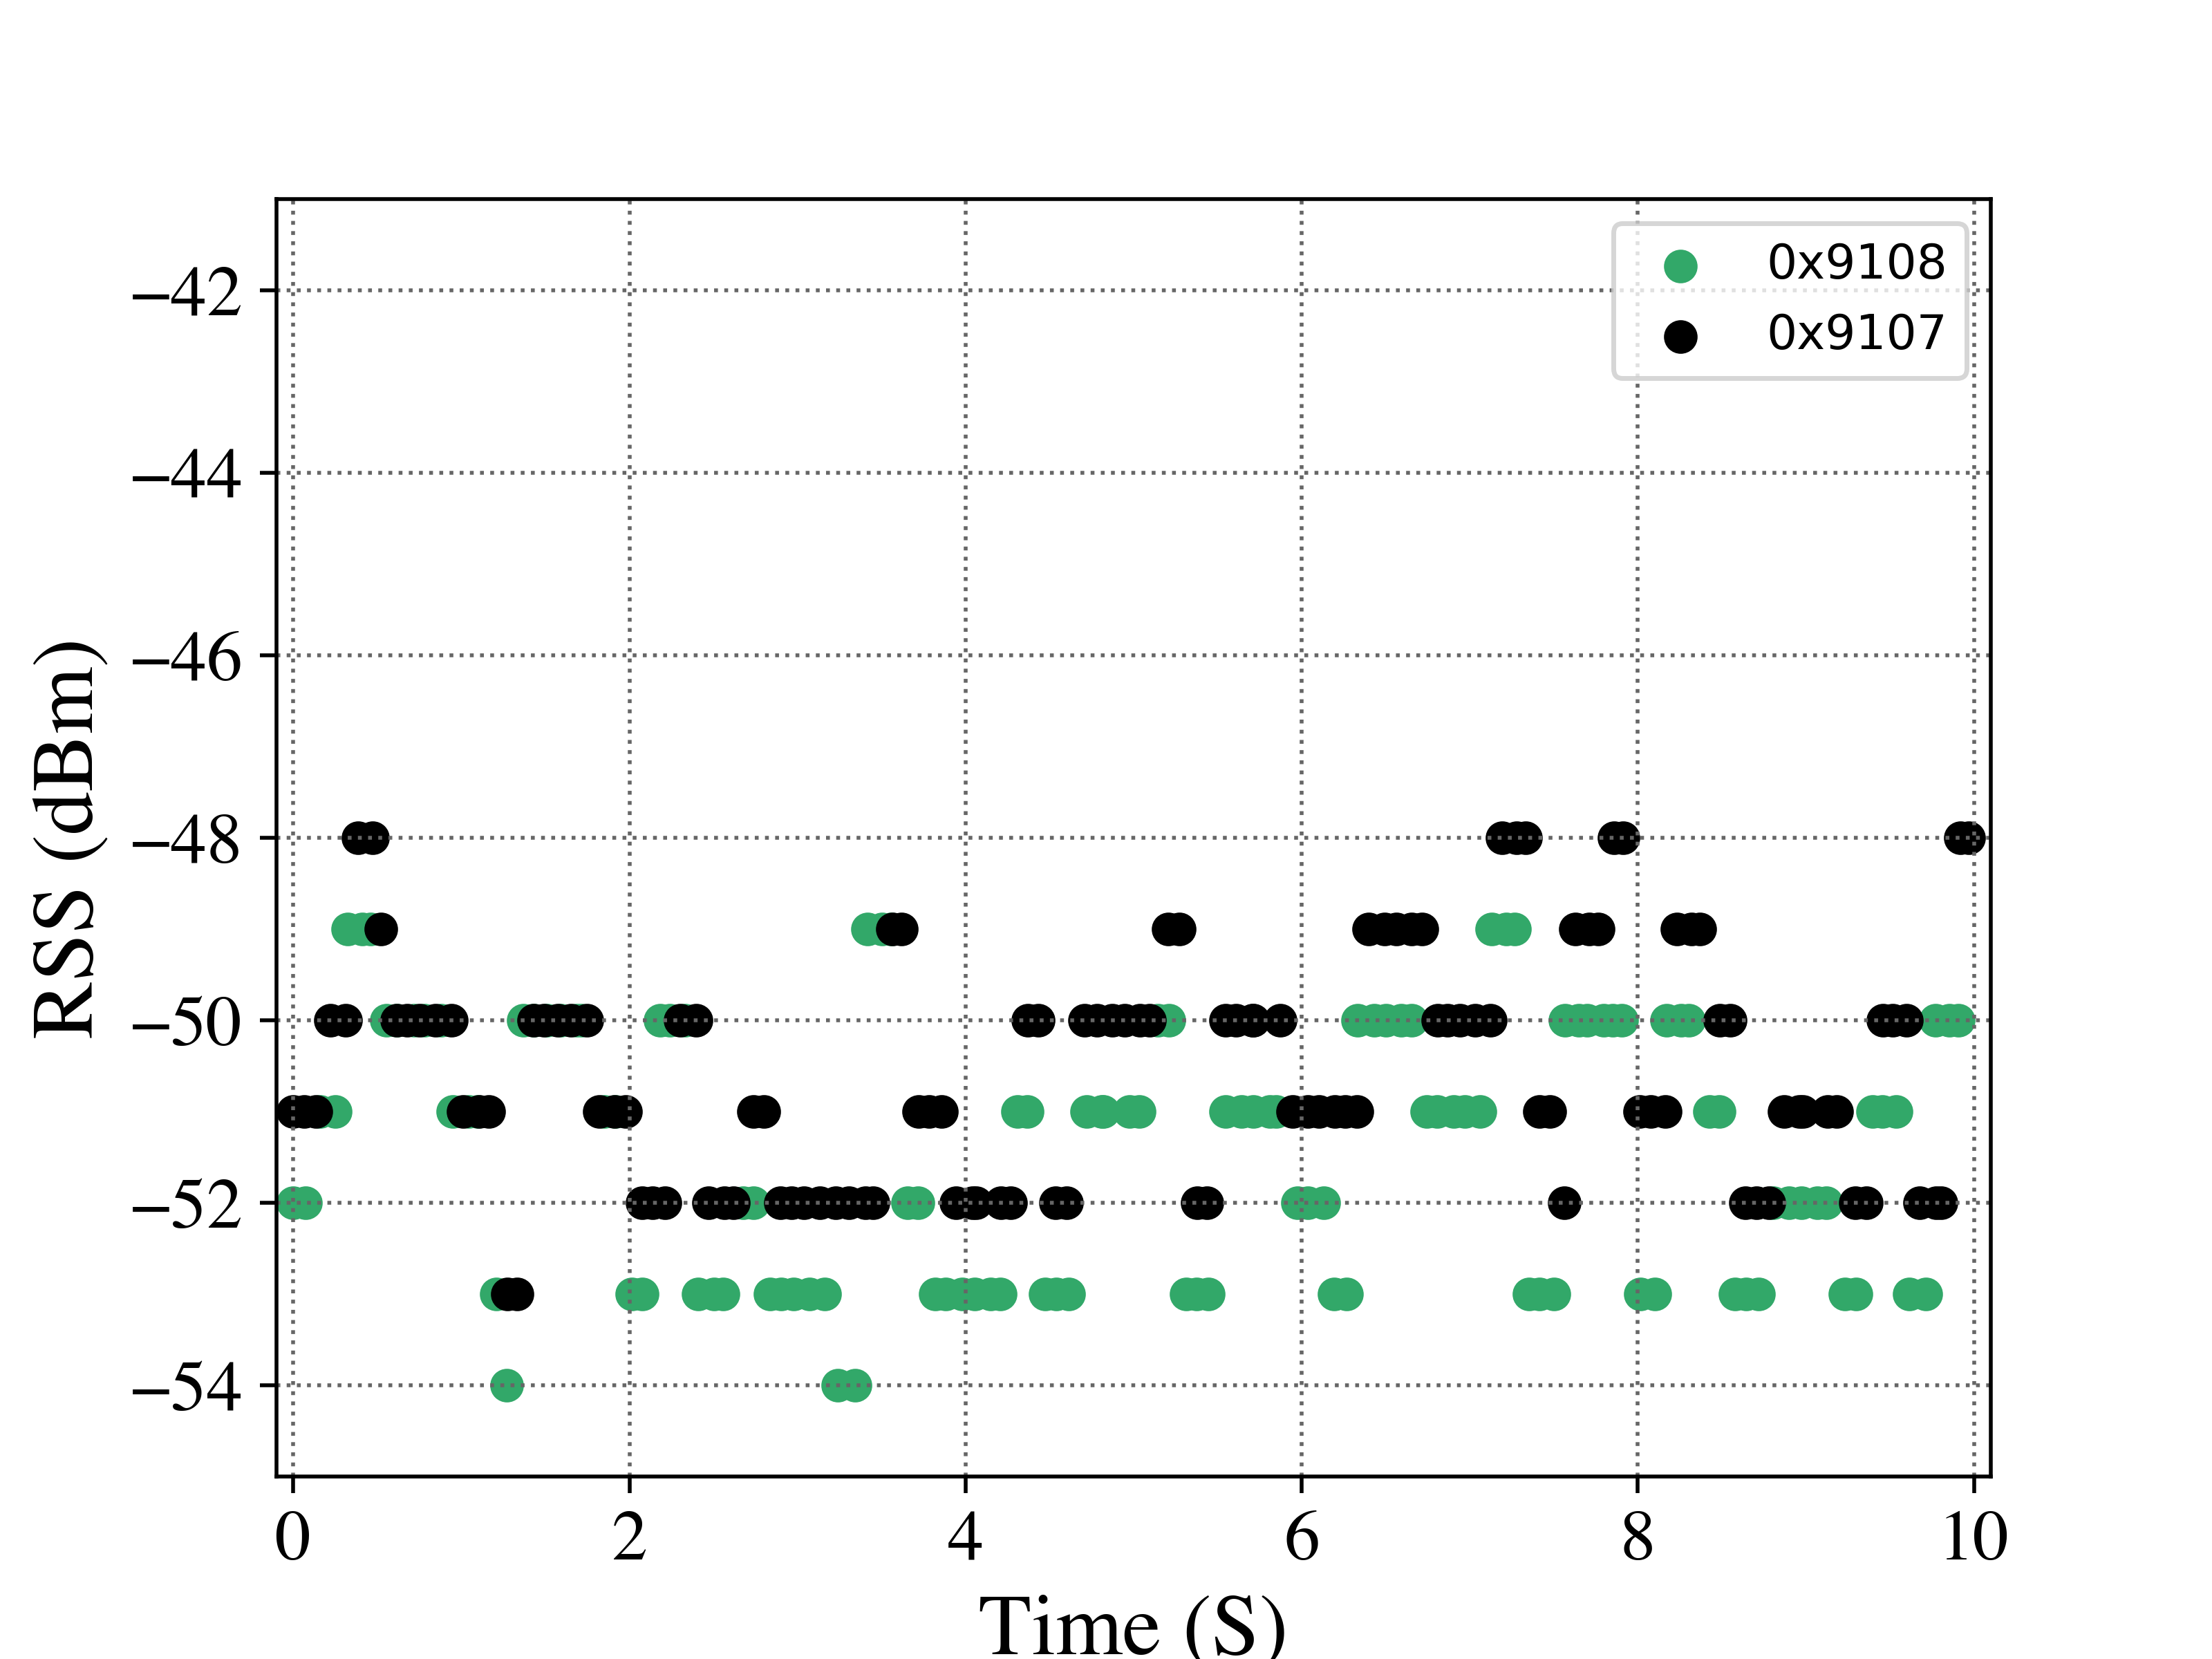

Values plotted in this chart, from the file beside it:
MultiReader - Tags Read History Results
Test Description:
Test Date: 02/09/21  Time: 2:40:00 PM
EPCValue, TimeStamp, RunNum, RSSI, Reader, Frequency, Power, Antenna
0x9108, 1612910360, 0, -52, 0, 910.8, 30.00, 0
0x9108, 1612910360, 0, -52, 0, 910.8, 30.00, 0
0x9108, 1612910360, 0, -52, 0, 910.8, 30.00, 0
0x9108, 1612910360, 0, -51, 0, 918.8, 30.00, 0
0x9108, 1612910360, 0, -51, 0, 918.8, 30.00, 0
0x9108, 1612910360, 0, -49, 0, 926.8, 30.00, 0
0x9108, 1612910360, 0, -49, 0, 926.8, 30.00, 0
0x9108, 1612910360, 0, -49, 0, 926.8, 30.00, 0
0x9108, 1612910360, 0, -50, 0, 921.2, 30.00, 0
0x9108, 1612910360, 0, -50, 0, 921.2, 30.00, 0
0x9108, 1612910361, 0, -50, 0, 921.8, 30.00, 0
0x9108, 1612910361, 0, -50, 0, 921.8, 30.00, 0
0x9108, 1612910361, 0, -50, 0, 921.8, 30.00, 0
0x9108, 1612910361, 0, -51, 0, 914.2, 30.00, 0
0x9108, 1612910361, 0, -51, 0, 914.2, 30.00, 0
0x9108, 1612910361, 0, -51, 0, 914.2, 30.00, 0
0x9108, 1612910361, 0, -53, 0, 902.8, 30.00, 0
0x9108, 1612910361, 0, -54, 0, 902.8, 30.00, 0
0x9108, 1612910361, 0, -50, 0, 922.2, 30.00, 0
0x9108, 1612910361, 0, -50, 0, 922.2, 30.00, 0
0x9108, 1612910361, 0, -50, 0, 922.2, 30.00, 0
0x9108, 1612910361, 0, -50, 0, 920.2, 30.00, 0
0x9108, 1612910362, 0, -50, 0, 920.2, 30.00, 0
0x9108, 1612910362, 0, -50, 0, 920.2, 30.00, 0
0x9108, 1612910362, 0, -51, 0, 913.8, 30.00, 0
0x9108, 1612910362, 0, -51, 0, 913.8, 30.00, 0
0x9108, 1612910362, 0, -53, 0, 904.8, 30.00, 0
0x9108, 1612910362, 0, -53, 0, 904.8, 30.00, 0
0x9108, 1612910362, 0, -50, 0, 920.8, 30.00, 0
0x9108, 1612910362, 0, -50, 0, 920.8, 30.00, 0
0x9108, 1612910362, 0, -50, 0, 920.8, 30.00, 0
0x9108, 1612910362, 0, -53, 0, 908.2, 30.00, 0
0x9108, 1612910362, 0, -53, 0, 908.2, 30.00, 0
0x9108, 1612910362, 0, -53, 0, 908.2, 30.00, 0
0x9108, 1612910363, 0, -52, 0, 912.2, 30.00, 0
0x9108, 1612910363, 0, -52, 0, 912.2, 30.00, 0
0x9108, 1612910363, 0, -53, 0, 905.8, 30.00, 0
0x9108, 1612910363, 0, -53, 0, 905.8, 30.00, 0
0x9108, 1612910363, 0, -53, 0, 905.8, 30.00, 0
0x9108, 1612910363, 0, -53, 0, 903.8, 30.00, 0
0x9108, 1612910363, 0, -53, 0, 903.8, 30.00, 0
0x9108, 1612910363, 0, -54, 0, 903.2, 30.00, 0
0x9108, 1612910363, 0, -54, 0, 903.2, 30.00, 0
0x9108, 1612910363, 0, -49, 0, 924.8, 30.00, 0
0x9108, 1612910363, 0, -49, 0, 924.8, 30.00, 0
0x9108, 1612910363, 0, -49, 0, 924.8, 30.00, 0
0x9108, 1612910364, 0, -52, 0, 911.8, 30.00, 0
0x9108, 1612910364, 0, -52, 0, 911.8, 30.00, 0
0x9108, 1612910364, 0, -53, 0, 904.2, 30.00, 0
0x9108, 1612910364, 0, -53, 0, 904.2, 30.00, 0
0x9108, 1612910364, 0, -53, 0, 904.2, 30.00, 0
0x9108, 1612910364, 0, -53, 0, 909.2, 30.00, 0
0x9108, 1612910364, 0, -53, 0, 909.2, 30.00, 0
0x9108, 1612910364, 0, -53, 0, 909.2, 30.00, 0
0x9108, 1612910364, 0, -51, 0, 916.8, 30.00, 0
0x9108, 1612910364, 0, -51, 0, 916.8, 30.00, 0
0x9108, 1612910364, 0, -53, 0, 907.8, 30.00, 0
... 300 more rows
